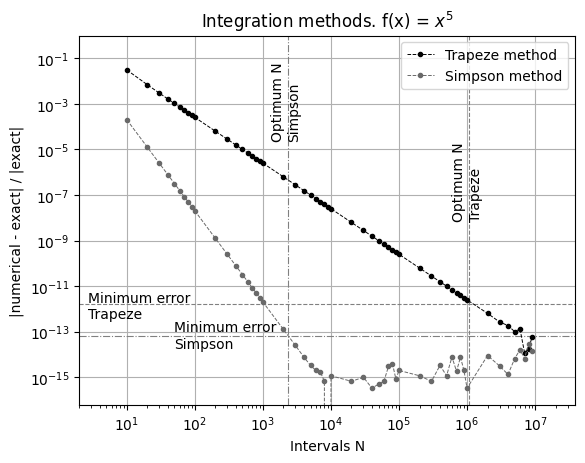

Reproduce this figure in Python.
import numpy as np
import matplotlib.pyplot as plt
plt.rcParams.update({"font.family": "times new roman"})

def trap_int(INTERVAL, f, N):
    integral = 0
    h = (INTERVAL[1] - INTERVAL[0])/(N -1)
    x_values = np.linspace(INTERVAL[0], INTERVAL[1], N, dtype=np.float64)
    if type(f(x_values)) == int:
        y_values = np.full(len(x_values), f(1))
    else: y_values = f(x_values)
    # weights = np.ones(N, dtype=np.float64)/2
    integral += sum(y_values[1:-1])
    integral += (y_values[0] + y_values[-1])/2 
    # for i in range(1, N):
    #     integral += y_values[i-1]*weights[i-1] + y_values[i]*weights[i]
    return integral*h

def simp_int(INTERVAL, f, N):
    integral = 0
    N = N +1 if N % 2 == 0 else N
    h = (INTERVAL[1] - INTERVAL[0])/(N -1)
    x_values = np.linspace(INTERVAL[0], INTERVAL[1], N, dtype=np.float64)
    if type(f(x_values)) == int:
        y_values = np.full(len(x_values), f(1))
    else: y_values = f(x_values)
    # weights = np.ones(N, dtype=np.float64)
    integral += 2*sum(y_values[2:-2:2])
    integral += 4*sum(y_values[1:-1:2])
    integral += y_values[0] + y_values[-1]
    # weights[0::2] = 1/3
    # weights[1::2] = 4/3
    # for i in range(1, N, 2):
    #     integral += y_values[i-1]*weights[i-1] + y_values[i]*weights[i] + y_values[i+1]*weights[i+1]
    return integral*h/3

N = tuple([j*10**i for i in range(1, 7) for j in range(1, 10)])

error_trap1 = []
error_simp1 = []
error_trap2 = []
error_simp2 = []

def func1(x):
    return x*x*x*x*x
def func2(x):
    return 1/(2*x**(1/2))

for n in N:
    trap = trap_int([0, 1], func1, n)
    simp = simp_int([0, 1], func1, n)
    # trap2 = trap_int([0.0000001, 1], func2, n)
    # simp2 = simp_int([0.0000001, 1], func2, n)
    print(n)
    error_trap1.append(abs( (trap - 1/6)/(1/6) ))
    error_simp1.append(abs( (simp - 1/6)/(1/6) ))
    # error_trap2.append(abs( (trap2 - 1)/1 ))
    # error_simp2.append(abs( (simp2 - 1)/1 ))


plt.grid()
plt.title("Integration methods. f(x) = $x^5$")
plt.vlines(1.05E6, 6E-17, 1, color="gray", linestyle="dashed", linewidth=0.8)
plt.text(6.1E5, 1E-8, "Optimum N\nTrapeze", rotation="vertical")
plt.hlines(1.6E-12, 2, 39000000, color="gray", linestyle="dashed", linewidth=0.8)
plt.text(2.7, 4E-13, "Minimum error\nTrapeze")
plt.vlines(2300, 6E-17, 1, color="gray", linestyle="-.", linewidth=0.8)
plt.text(1300, 3E-5, "Optimum N\nSimpson", rotation="vertical")
plt.hlines(6.5E-14, 2, 39000000, color="gray", linestyle="-.", linewidth=0.8)
plt.text(50, 2E-14, "Minimum error\nSimpson")
plt.ylim(6E-17, 1)
plt.xlim(2, 39000000)
plt.loglog(N, error_trap1,
            label="Trapeze method", 
            marker="o", 
            markersize=3,
            linestyle="dashed",
            linewidth=0.7,
            c="k")
plt.loglog(N, error_simp1,
            label="Simpson method", 
            marker="o", 
            markersize=3,
            linestyle="dashed",
            linewidth=0.7,
            c="dimgrey")
# plt.loglog(N, error_trap2,
#             label="Trapeze method", 
#             marker="o", 
#             markersize=3,
#             linestyle="dashed",
#             linewidth=0.7,
#             c="k")
# plt.loglog(N, error_simp2,
#             label="Simpson method", 
#             marker="o", 
#             markersize=3,
#             linestyle="dashed",
#             linewidth=0.7,
#             c="gray")
plt.xlabel("Intervals N")
plt.ylabel("|numerical - exact| / |exact|")
plt.legend()
plt.savefig("integration.png", dpi=300)
# exit()
plt.show()



